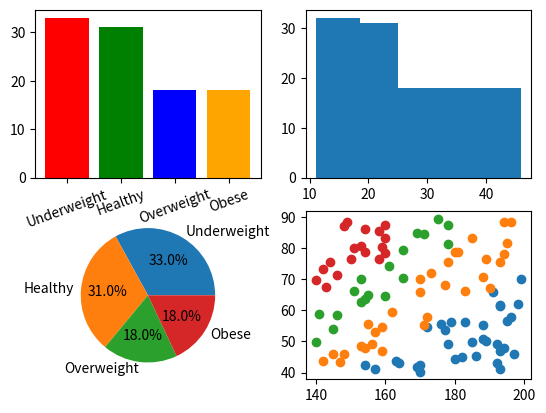

Write the Python code that produced this figure.
import numpy as np
from matplotlib import pyplot as plt
np.random.seed(42)
wt = np.random.random(100) * 50 + 40
ht = np.floor(np.random.random(100) * 60 + 140).astype(np.int32)
bmi = wt * 10000 / (ht * ht)

x = ['Underweight', 'Healthy', 'Overweight', 'Obese']
tmp = np.digitize(bmi, bins = [-np.inf, 18.5, 25, 30, np.inf])
cnt = np.unique(tmp,return_counts=True)[1]

plt.subplot(221)
plt.xticks(rotation=20)
plt.bar(x, cnt, color = ['r','g','b','orange'])

plt.subplot(222)
plt.hist(bmi,bins = [400000 / (190 * 190), 18.5, 25, 30, 900000 / (140 * 140)])

plt.subplot(223)
plt.pie(cnt, labels = x, autopct='%1.1f%%')

plt.subplot(224)
plt.scatter(ht[tmp==1], wt[tmp==1])
plt.scatter(ht[tmp==2], wt[tmp==2])
plt.scatter(ht[tmp==3], wt[tmp==3])
plt.scatter(ht[tmp==4], wt[tmp==4])
'''
#original
plt.scatter(ht, wt)
'''

plt.show()

